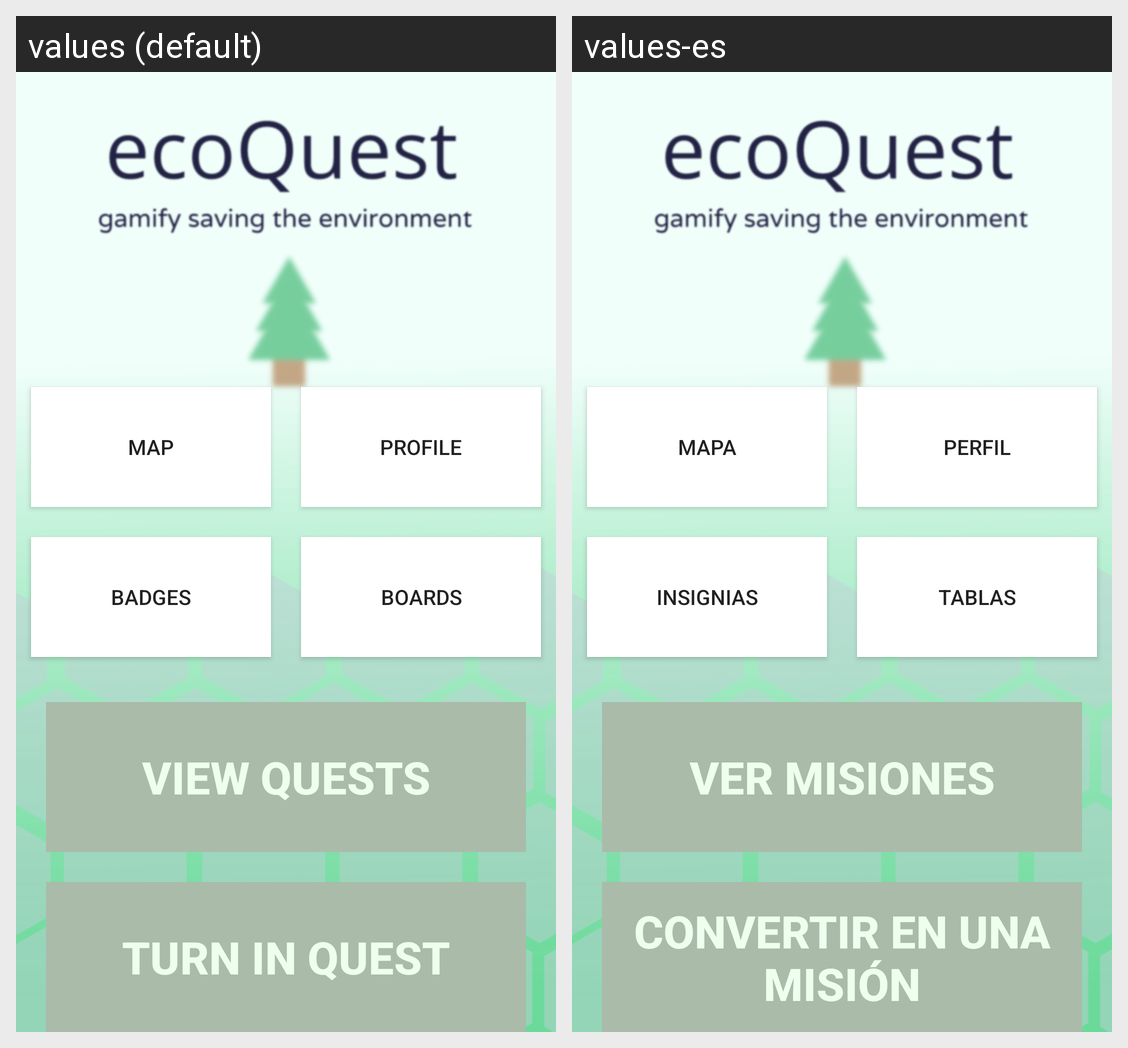

The same Android screen rendered under two of its app's locales, left to right. List the strings drawn on it with the default value and each locale's translation.
Android screen res/layout/activity_dashboard.xml rendered under 2 locales, left to right: values (default), values-es. Device: Nexus 5 (rendered at 1080×1920; each locale shown at half size, 540×960, under a caption strip naming it); theme AppTheme.
Strings drawn on this screen, with the default value and each locale's value (text and hints the layout hard-codes, and strings that could not be matched under every locale, appear in the picture but are not listed):

map
  values: map
  values-es: mapa

profile
  values: profile
  values-es: perfil

badges
  values: badges
  values-es: insignias

boards
  values: boards
  values-es: tablas

quests
  values: View Quests
  values-es: Ver Misiones

complete_a_quest
  values: Turn in Quest
  values-es: Convertir en una Misión
